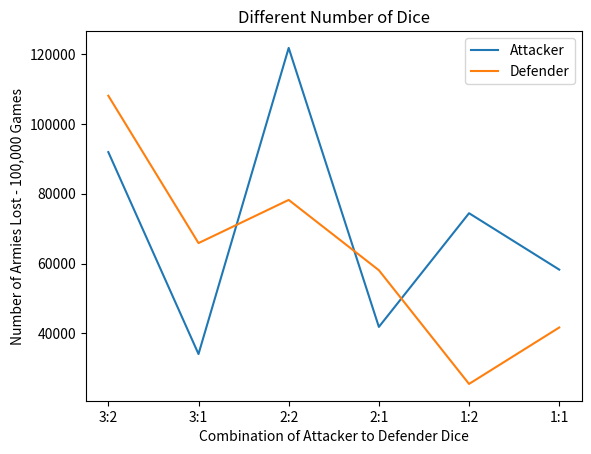
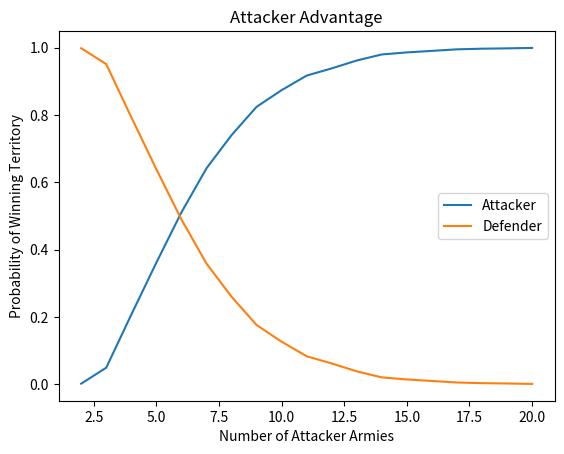
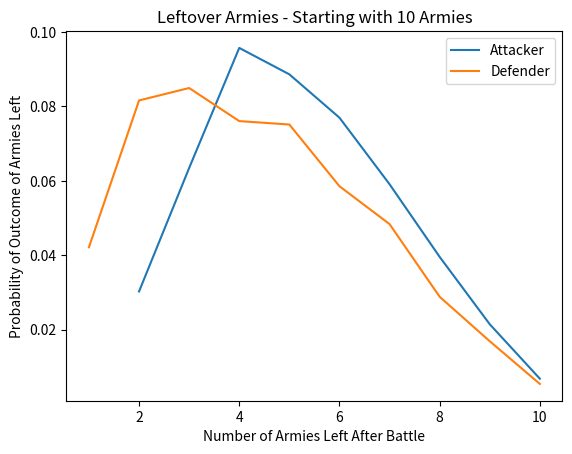

Python code for these plots, in order:
import random
import matplotlib.pyplot as plt


def main1(games):
    dice = [1, 2, 3, 4, 5, 6]
    attacker_dice_choices = [3, 3, 2, 2, 1, 1]
    defender_dice_choices = [2, 1, 2, 1, 2, 1]
    game_stats = []

    for i in range(6):
        attacker_army_losses = 0
        defender_army_losses = 0
        for j in range(games):
            attacker = random.choices(dice, k=attacker_dice_choices[i])
            defender = random.choices(dice, k=defender_dice_choices[i])
            attacker.sort(reverse=True)
            defender.sort(reverse=True)
            if attacker[0] > defender[0]:
                defender_army_losses += 1
            else:
                attacker_army_losses += 1

            if attacker_dice_choices[i] > 1 and defender_dice_choices[i] > 1:
                if attacker[1] > defender[1]:
                    defender_army_losses += 1
                else:
                    attacker_army_losses += 1

        results = [attacker_dice_choices[i], defender_dice_choices[i], attacker_army_losses, defender_army_losses]
        game_stats.append(results)

    return game_stats


def main2(games):
    dice = [1, 2, 3, 4, 5, 6]
    game_stats = []

    for i in range(2, 21):
        attacker_win_count = 0
        defender_win_count = 0

        for j in range(games):
            attacker_armies = i
            defender_armies = 5

            while attacker_armies > 1 and defender_armies > 0:
                attacker_dice = 3
                defender_dice = 2
                if attacker_armies == 3:
                    attacker_dice = 2
                elif attacker_armies == 2:
                    attacker_dice = 1

                if defender_armies == 1:
                    defender_dice = 1

                attacker = random.choices(dice, k=attacker_dice)
                defender = random.choices(dice, k=defender_dice)
                attacker.sort(reverse=True)
                defender.sort(reverse=True)

                if attacker[0] > defender[0]:
                    defender_armies -= 1
                else:
                    attacker_armies -= 1

                if attacker_dice > 1 and defender_dice > 1:
                    if attacker[1] > defender[1]:
                        defender_armies -= 1
                    else:
                        attacker_armies -= 1

            if attacker_armies > 1:
                attacker_win_count += 1
            else:
                defender_win_count += 1

        attacker_win_count = attacker_win_count / games
        defender_win_count = defender_win_count / games
        results = [i, attacker_win_count, defender_win_count]
        game_stats.append(results)

    return game_stats


def main3(games):
    dice = [1, 2, 3, 4, 5, 6]
    attacker_armies_left = {}
    defender_armies_left = {}
    for i in range(2, 11):
        attacker_armies_left[i] = 0
    for i in range(1, 11):
        defender_armies_left[i] = 0

    for i in range(games):
        attacker_armies = 10
        defender_armies = 10

        while attacker_armies > 1 and defender_armies > 0:
            attacker_dice = 3
            defender_dice = 2
            if attacker_armies == 3:
                attacker_dice = 2
            elif attacker_armies == 2:
                attacker_dice = 1

            if defender_armies == 1:
                defender_dice = 1

            attacker = random.choices(dice, k=attacker_dice)
            defender = random.choices(dice, k=defender_dice)
            attacker.sort(reverse=True)
            defender.sort(reverse=True)

            if attacker[0] > defender[0]:
                defender_armies -= 1
            else:
                attacker_armies -= 1

            if attacker_dice > 1 and defender_dice > 1:
                if attacker[1] > defender[1]:
                    defender_armies -= 1
                else:
                    attacker_armies -= 1

        if attacker_armies > 1:
            attacker_armies_left[attacker_armies] += 1
        else:
            defender_armies_left[defender_armies] += 1

    for i in range(2, 11):
        attacker_armies_left[i] = attacker_armies_left[i] / games
    for i in range(1, 11):
        defender_armies_left[i] = defender_armies_left[i] / games

    return attacker_armies_left, defender_armies_left


if __name__ == "__main__":
    outcome1 = main1(100000)
    outcome2 = main2(10000)
    attackerOutcome, defenderOutcome = main3(100000)

    plt.figure(1)
    plt.plot(["3:2", "3:1", "2:2", "2:1", "1:2", "1:1"], [outcome1[i][2] for i in range(6)], label="Attacker")
    plt.plot(["3:2", "3:1", "2:2", "2:1", "1:2", "1:1"], [outcome1[i][3] for i in range(6)], label="Defender")
    plt.xlabel("Combination of Attacker to Defender Dice")
    plt.ylabel("Number of Armies Lost - 100,000 Games")
    plt.title("Different Number of Dice")
    plt.legend()
    plt.show()

    plt.figure(2)
    plt.plot([outcome2[i][0] for i in range(19)], [outcome2[i][1] for i in range(19)], label="Attacker")
    plt.plot([outcome2[i][0] for i in range(19)], [outcome2[i][2] for i in range(19)], label="Defender")
    plt.xlabel("Number of Attacker Armies")
    plt.ylabel("Probability of Winning Territory")
    plt.title("Attacker Advantage")
    plt.legend()
    plt.show()

    plt.figure(3)
    plt.plot([i for i in range(2, 11)], [attackerOutcome[i] for i in range(2, 11)], label="Attacker")
    plt.plot([i for i in range(1, 11)], [defenderOutcome[i] for i in range(1, 11)], label="Defender")
    plt.legend()
    plt.xlabel("Number of Armies Left After Battle")
    plt.ylabel("Probability of Outcome of Armies Left")
    plt.title("Leftover Armies - Starting with 10 Armies")
    plt.show()
